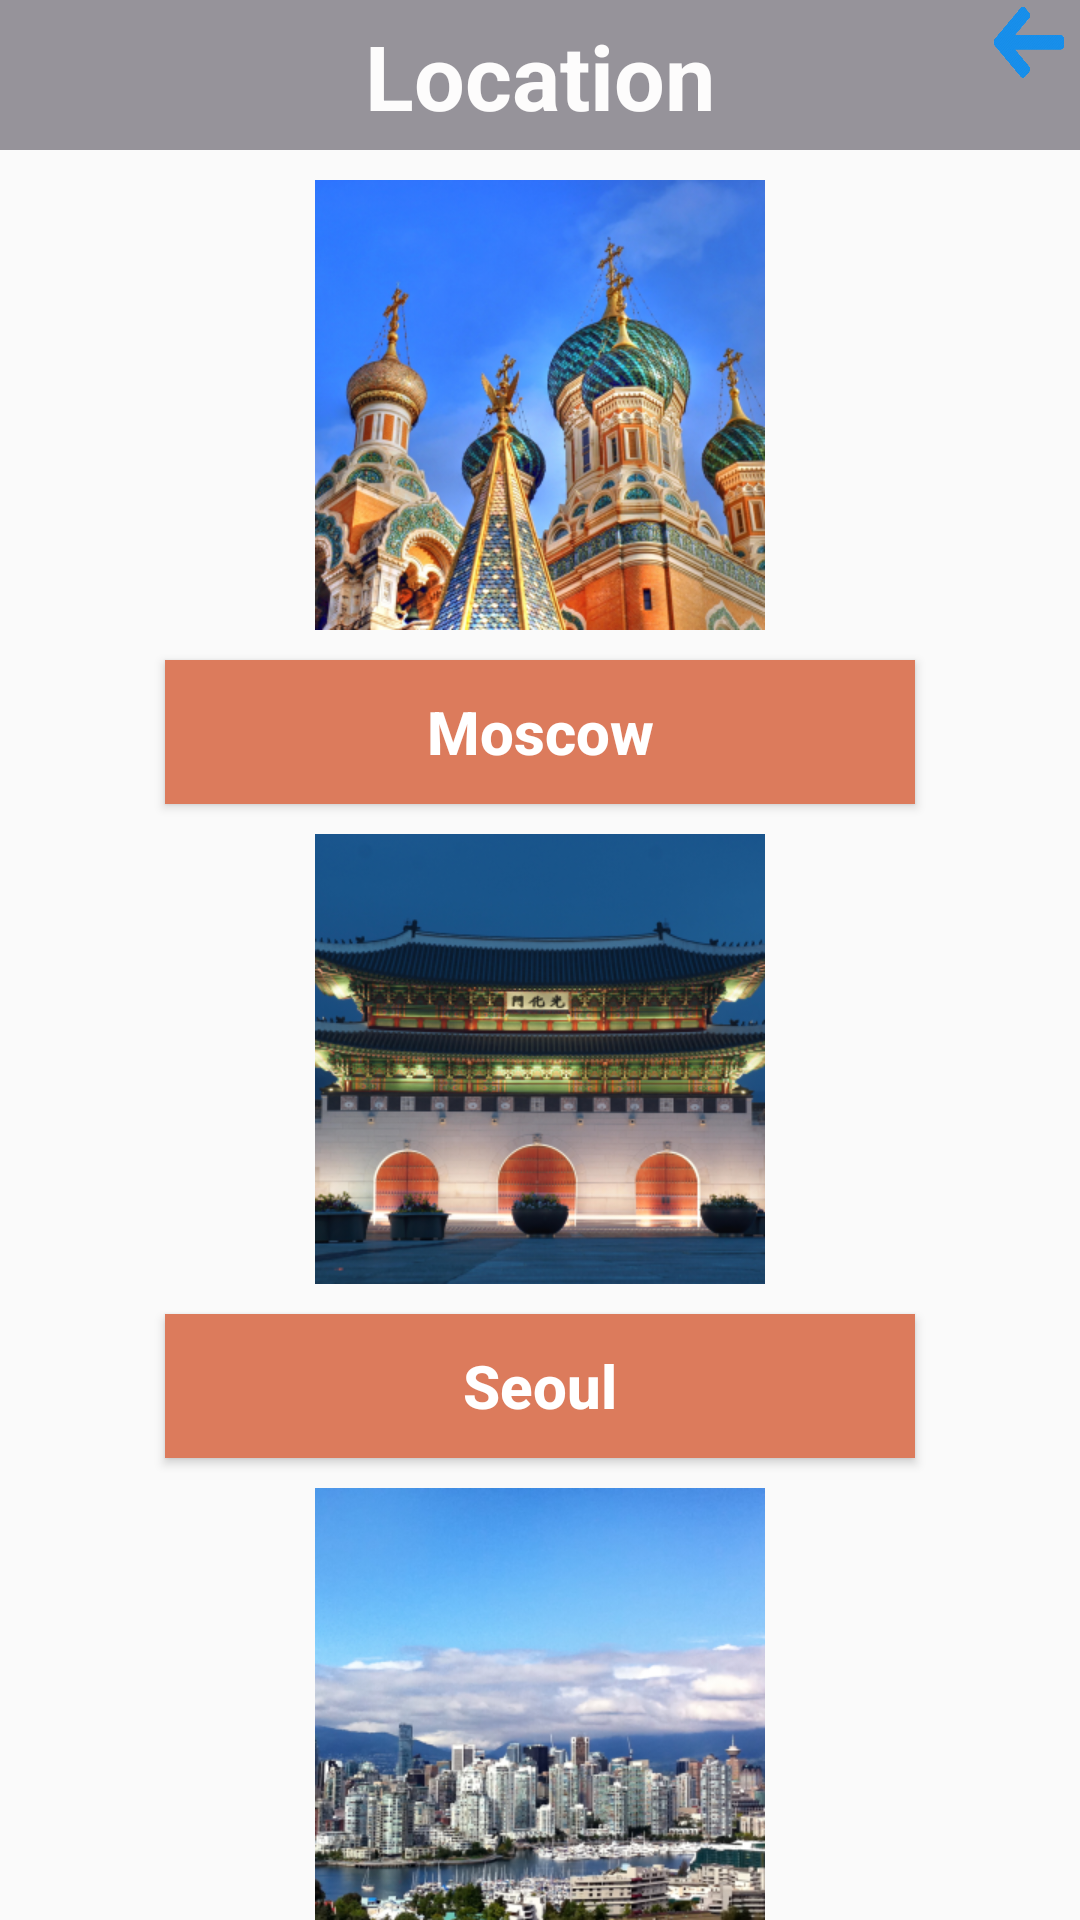

Here is an Android app screen rendered from its layout file. Give the layout XML and the strings, colors and styles it references.
<!-- AndroidManifest.xml: application theme TourLingo -->
<!-- res/layout/activity_location.xml -->
<?xml version="1.0" encoding="utf-8"?>
<androidx.constraintlayout.widget.ConstraintLayout
    xmlns:android="http://schemas.android.com/apk/res/android"
    xmlns:app="http://schemas.android.com/apk/res-auto"
    xmlns:tools="http://schemas.android.com/tools"
    android:layout_width="match_parent"
    android:layout_height="match_parent"
    tools:context=".Location">

    
    <TextView
        android:id="@+id/tvLocationTitle"
        android:layout_width="match_parent"
        android:layout_height="50dp"
        android:textAlignment="center"
        android:text="Location"
        app:layout_constraintTop_toTopOf="parent"
        android:textSize="30sp"
        style="@style/heading_style"/>

    <ImageView
        android:id="@+id/moscow_image"
        android:layout_width="250dp"
        android:layout_height="150dp"
        android:src="@drawable/moscow"
        android:layout_marginTop="10dp"
        app:layout_constraintTop_toBottomOf="@id/tvLocationTitle"
        app:layout_constraintStart_toStartOf="parent"
        app:layout_constraintEnd_toEndOf="parent"/>

    <Button
        android:id="@+id/moscow_button"
        android:layout_width="250dp"
        android:layout_height="wrap_content"
        android:layout_marginTop="10dp"
        android:textSize="20sp"
        android:textStyle="bold"
        android:textAllCaps="false"
        android:textColor="#FFFFFF"
        android:background="@drawable/button_selector"
        android:text="Moscow"
        android:onClick="openLocationActivity"
        app:layout_constraintTop_toBottomOf="@id/moscow_image"
        app:layout_constraintStart_toStartOf="parent"
        app:layout_constraintEnd_toEndOf="parent"
        app:layout_constraintVertical_chainStyle="packed"/>

    <ImageView
        android:id="@+id/seoul_image"
        android:layout_width="250dp"
        android:layout_height="150dp"
        android:src="@drawable/seoul"
        android:layout_marginTop="10dp"
        app:layout_constraintTop_toBottomOf="@id/moscow_button"
        app:layout_constraintStart_toStartOf="parent"
        app:layout_constraintEnd_toEndOf="parent"/>

    <Button
        android:id="@+id/seoul_button"
        android:layout_width="250dp"
        android:layout_height="wrap_content"
        android:layout_marginTop="10dp"
        android:textSize="20sp"
        android:textStyle="bold"
        android:textAllCaps="false"
        android:textColor="#FFFFFF"
        android:background="@drawable/button_selector"
        android:text="Seoul"
        android:onClick="openLocationActivity"
        app:layout_constraintTop_toBottomOf="@id/seoul_image"
        app:layout_constraintStart_toStartOf="parent"
        app:layout_constraintEnd_toEndOf="parent"
        app:layout_constraintVertical_chainStyle="packed"/>

    <ImageView
        android:id="@+id/vancouver_image"
        android:layout_width="250dp"
        android:layout_height="150dp"
        android:src="@drawable/vancouver"
        android:layout_marginTop="10dp"
        app:layout_constraintTop_toBottomOf="@id/seoul_button"
        app:layout_constraintStart_toStartOf="parent"
        app:layout_constraintEnd_toEndOf="parent"/>

    <Button
        android:id="@+id/vancouver_button"
        android:layout_width="250dp"
        android:layout_height="wrap_content"
        android:layout_marginTop="10dp"
        android:textSize="20sp"
        android:textStyle="bold"
        android:textAllCaps="false"
        android:textColor="#FFFFFF"
        android:background="@drawable/button_selector"
        android:text="Vancouver"
        android:onClick="openLocationActivity"
        app:layout_constraintTop_toBottomOf="@id/vancouver_image"
        app:layout_constraintStart_toStartOf="parent"
        app:layout_constraintEnd_toEndOf="parent"
        app:layout_constraintVertical_chainStyle="packed"/>

    <Button
        android:id="@+id/btnReturn"
        android:layout_width="27dp"
        android:layout_height="27dp"
        android:layout_marginLeft="24dp"
        android:background="@drawable/back"
        android:onClick="openSocialMain"
        app:layout_constraintLeft_toRightOf="@id/vancouver_button"
        tools:layout_editor_absoluteY="664dp"
        tools:ignore="MissingConstraints" />


    

</androidx.constraintlayout.widget.ConstraintLayout>
<!-- resources referenced by this layout -->
<resources>
  <!-- drawable back: png bitmap (drawable, 60431 bytes) -->
  <!-- drawable button_selector (drawable) -->
  <?xml version="1.0" encoding="utf-8"?>
  
  <selector xmlns:android="http://schemas.android.com/apk/res/android">
      <item android:state_pressed="true" android:drawable="@drawable/button_pressed"></item>
      <item android:state_pressed="false" android:drawable="@drawable/button_released"></item>
  </selector>
  <!-- drawable moscow: png bitmap (drawable, 193277 bytes) -->
  <!-- drawable seoul: png bitmap (drawable, 155867 bytes) -->
  <!-- drawable vancouver: png bitmap (drawable, 165829 bytes) -->
  <style name="heading_style">
          <item name="android:textSize">15sp</item>
          <item name="android:textColor">#FDFCFC</item>
          <item name="android:background">#96939A</item>
          <item name="android:textStyle">bold</item>
          <item name="android:padding">5dp</item>
          <item name="android:gravity">center</item>
          <item name="android:layout_height">match_parent</item>
      </style>
  <style name="TourLingo" parent="Theme.AppCompat.DayNight.NoActionBar">
          
          <item name="colorPrimary">#F46C41</item>
          <item name="colorPrimaryVariant">#FFFFFF</item>
          <item name="colorOnPrimary">@color/white</item>
          
          <item name="colorSecondary">@color/black</item>
          <item name="colorSecondaryVariant">#FF5722</item>
          <item name="colorOnSecondary">@color/black</item>
          
          <item name="android:statusBarColor">#0F1011</item>
          
      </style>
  <!-- drawable button_pressed (drawable) -->
  <?xml version="1.0" encoding="utf-8"?>
  
  <shape xmlns:android="http://schemas.android.com/apk/res/android">
      <solid android:color="#CD603D"></solid>
      <corners android:radius="0dp"></corners>
  </shape>
  <!-- drawable button_released (drawable) -->
  <?xml version="1.0" encoding="utf-8"?>
  
  <shape xmlns:android="http://schemas.android.com/apk/res/android">
      <solid android:color="#DC7B5C"></solid>
      <corners android:radius="0dp"></corners>
  </shape>
  <!-- not gathered from this repository: default colours our renderer supplied (Android Studio template values) -->
  <color name="black">#FF000000</color>
  <color name="white">#FFFFFFFF</color>
</resources>
